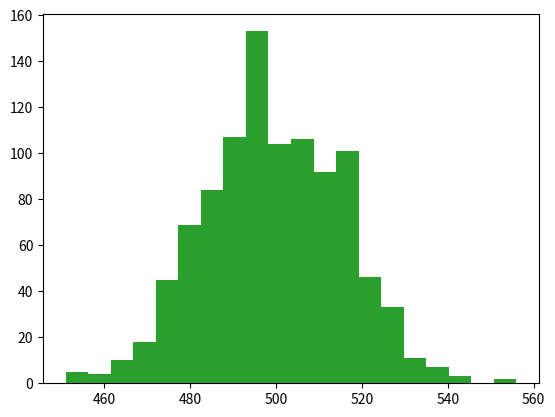

Python code for this plot:
# [redacted]
from matplotlib import pyplot as plt
import numpy as np

values = np.random.binomial(1000, 0.5, 1000)
plt.hist(values, bins=20)  # We'll get the below before the chart
# (array([   3.,    3.,    7.,   23.,   39.,   46.,   75.,   94.,   94.,
#         118.,  121.,  104.,   82.,   66.,   45.,   46.,   18.,    8.,
#           6.,    2.]),
#  array([ 454.  ,  458.65,  463.3 ,  467.95,  472.6 ,  477.25,  481.9 ,
#         486.55,  491.2 ,  495.85,  500.5 ,  505.15,  509.8 ,  514.45,
#         519.1 ,  523.75,  528.4 ,  533.05,  537.7 ,  542.35,  547.  ]),
#  <a list of 20 Patch objects>)

# Option 1: Use assignment
_ = plt.hist(values, bins=20)  # Remove noise

# Option 2: Dummy last expression
plt.hist(values, bins=20)
None # Remove noise
